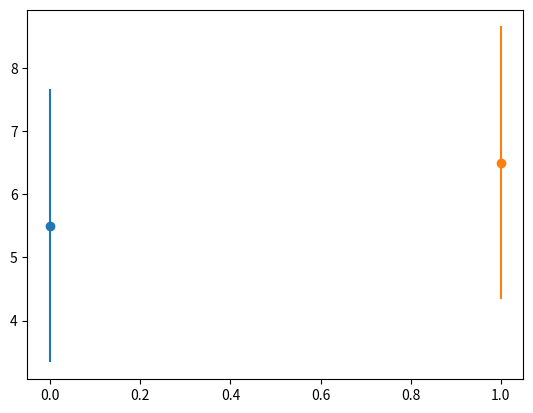

The script that saved this image: (Note: this script raises an exception after producing the figure.)
import matplotlib.pyplot as plt
import numpy as np
import scipy.stats as stats
def group_numbers_in_file(file_path):
   with open(file_path, 'r') as file:
       lines = file.readlines()


   # Convert lines to numbers
   numbers = [float(line.strip()) for line in lines]


   # Group numbers into lists of 10
   grouped_numbers = [numbers[i:i + 10] for i in range(0, len(numbers), 10)]


   return grouped_numbers
def plot_lists_with_stats(lists_of_numbers, list_names):
   for i, numbers in enumerate(lists_of_numbers):
       # Calculate statistics
       max_value = max(numbers)
       min_value = min(numbers)
       average = np.mean(numbers)


       # Confidence interval (95%)
       ci = stats.sem(numbers) * stats.t.ppf((1 + 0.95) / 2, len(numbers) - 1)


       # Plotting
       plt.errorbar(i, average, yerr=ci, fmt='o', label=f'{list_names[i]} (Max: {max_value}, Min: {min_value})')


   plt.xticks(range(len(lists_of_numbers)), list_names, rotation=45)
   plt.ylabel('Value')
   plt.title('List Values with 95% Confidence Interval')
   plt.legend()
   plt.show()


# Example usage
list_of_lists = [[1, 2, 3, 4, 5, 6, 7, 8, 9, 10], [2, 3, 4, 5, 6, 7, 8, 9, 10, 11], ...]
list_of_names = ['List1', 'List2', ...]
plot_lists_with_stats(list_of_lists, list_of_names)
